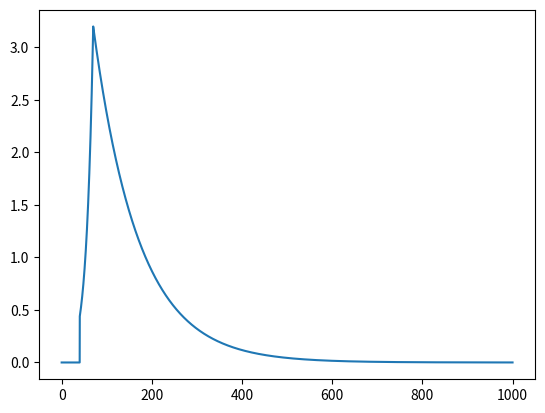

Python code for this plot:
import matplotlib.pyplot as plt
import numpy as np
#from sympy import *

## Kernel parameters
#t0, A, delta, ell, alpha = symbols("t0 A delta ell alpha")

## Derived kernel parameters
#t1 = t0 + delta
#t2 = t1 + ell

## Kernel function
#t = symbols("t")
#K = Piecewise((0, t < t0),
#              (A*((t - t0)/delta)**alpha, t < t1),
#              (A*((t2 - t)/ell)**alpha, t < t2),
#              (0, True))


## Assumptions
#from sympy.assumptions.assume import global_assumptions
#global_assumptions.clear()

## Entropy
#facts = Q.positive(A), Q.positive(delta), Q.positive(ell), Q.positive(alpha)
#with assuming(*facts):
#    H = integrate(K, (t, t0, t2))
#    print(H)

#ts = np.linspace(0.0, 1000.0, 10001)
#ys = np.empty(len(ts))
#for i in range(len(ts)):
#    e = K.evalf(subs=dict(t=ts[i], t0=20.0, A=5.0, delta=100.0, ell=500.0,
#                                   alpha=2.0))
#    ys[i] = e
#    print(ts[i], ys[i])
#plt.plot(ts, ys)
#plt.show()

import numpy as np
import matplotlib.pyplot as plt

def evaluate(ts, kernel):
    t0, A, delta, ell, alpha = kernel
    t1 = t0 + delta
    ys = np.zeros(len(ts))
    rise = (ts >= t0) & (ts < t1)
    fall = (ts >= t1)
    ys[rise] = A*np.exp(2.0*(ts[rise] - t1)/delta)
    ys[fall] = A*np.exp((t1 - ts[fall])/ell)
    return ys

kernel = [40.0, 3.2, 30.0, 100.0, 2.5]
t0, A, delta, ell, alpha = kernel

ts = np.linspace(0, 1000.0, 100001)
ys = evaluate(ts, kernel)
print(np.trapz(ys, x=ts), A*ell + 0.5*A*delta*(1.0 - np.exp(-2.0)))

plt.plot(ts, ys)
plt.show()


